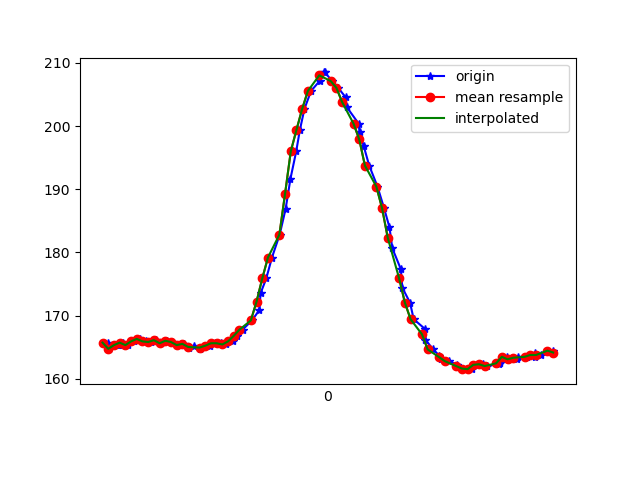

Data behind this chart, as committed beside it:
1617738207899, 433844587283723, 165.72266, -242.57812, -62.79297
1617738207904, 433844606451102, 164.7, -242.8, -64.06
1617738207934, 433844641092781, 165.3, -242.9, -63.38
1617738207937, 433844643015624, 165.3, -242.9, -63.38
1617738207951, 433844661053714, 165.7, -243, -64.06
1617738207970, 433844680160050, 165.3, -243.2, -64.26
1617738207992, 433844699205344, 165.9, -243.8, -64.26
1617738208012, 433844718250638, 166.3, -243, -64.06
1617738208031, 433844737295931, 165.9, -242.7, -63.77
1617738208051, 433844756982172, 165.8, -242.9, -63.87
1617738208068, 433844775539125, 166.1, -242.8, -63.77
1617738208085, 433844794553897, 165.6, -242.9, -63.38
1617738208107, 433844813799333, 166, -242.4, -63.57
1617738208125, 433844832905669, 165.8, -243.1, -63.57
1617738208142, 433844851981484, 165.3, -243.6, -63.48
1617738208167, 433844870996256, 165.5, -243.5, -63.38
1617738208184, 433844890224677, 164.8, -243.8, -63.18
1617738208199, 433844909392056, 165.2, -243.3, -63.38
1617738208222, 433844928467871, 164.7, -243.8, -63.87
1617738208238, 433844947391080, 165.1, -243.7, -64.16
1617738208256, 433844966405852, 165.2, -243.3, -63.09
1617738208275, 433844985420624, 165.6, -243.3, -63.57
1617738208294, 433845004496439, 165.6, -242.6, -62.5
1617738208314, 433845023541733, 165.4, -242.8, -62.7
1617738208338, 433845042587026, 165.9, -242.2, -63.09
1617738208352, 433845061784926, 166.8, -242, -62.79
1617738208371, 433845080799699, 167.8, -241.9, -63.48
1617738208404, 433845099814471, 169.2, -241.1, -64.55
1617738208430, 433845118890286, 170.9, -239.6, -64.55
1617738208434, 433845137996622, 173.5, -238.9, -64.45
1617738208454, 433845156950352, 175.9, -238, -65.14
1617738208474, 433845176026167, 179.2, -235.6, -64.84
1617738208501, 433845195529280, 182.8, -233.6, -64.45
1617738208522, 433845214513531, 186.9, -232, -65.23
1617738208539, 433845233802995, 191.7, -230.3, -64.75
1617738208559, 433845252878810, 196, -228.9, -63.87
1617738208572, 433845272229317, 199.4, -228.5, -64.75
1617738208588, 433845291427217, 202.7, -227.4, -65.14
1617738208611, 433845310472510, 205.6, -227, -65.23
1617738208641, 433845329792496, 207.1, -226.2, -65.62
1617738208656, 433845348990396, 208.5, -224.1, -64.75
1617738208659, 433845368157775, 208.5, -223.5, -64.75
1617738208686, 433845387447239, 207.1, -224, -64.26
1617738208706, 433845406553575, 206.1, -224.2, -65.33
1617738208732, 433845425720954, 204.6, -224.5, -66.31
1617738208736, 433845444827290, 203, -225.4, -65.92
1617738208778, 433845463811541, 200.4, -226.5, -66.31
1617738208781, 433845482856835, 199, -227.9, -66.6
1617738208796, 433845502054735, 196.8, -229.3, -66.89
1617738208815, 433845521130550, 193.8, -231.1, -67.38
1617738208844, 433845540420014, 190.4, -233.1, -68.07
1617738208867, 433845559587393, 187, -235.8, -69.14
1617738208886, 433845579304155, 184, -237.8, -69.73
1617738208896, 433845598196842, 180.7, -239.8, -69.63
1617738208926, 433845617333700, 177.3, -241.3, -69.43
1617738208931, 433845636745249, 174.4, -241.6, -68.46
1617738208958, 433845656095755, 172.1, -241.7, -66.5
1617738208971, 433845675324177, 169.4, -242.4, -66.89
1617738209011, 433845694552598, 167.9, -242.9, -64.94
1617738209012, 433845713750498, 166.2, -243.9, -65.14
1617738209039, 433845733711431, 164.6, -245.1, -64.84
... 22 more rows
